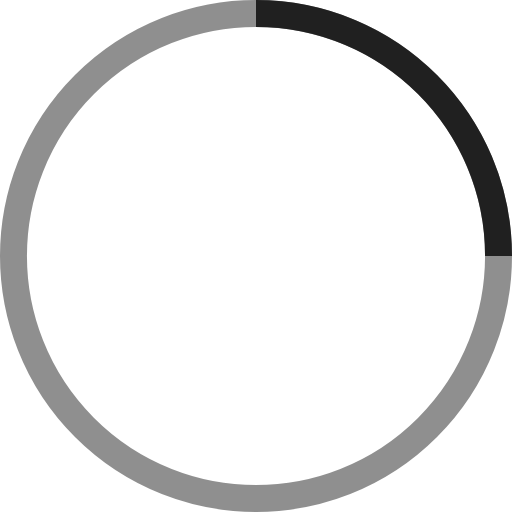
t = 0.00 s
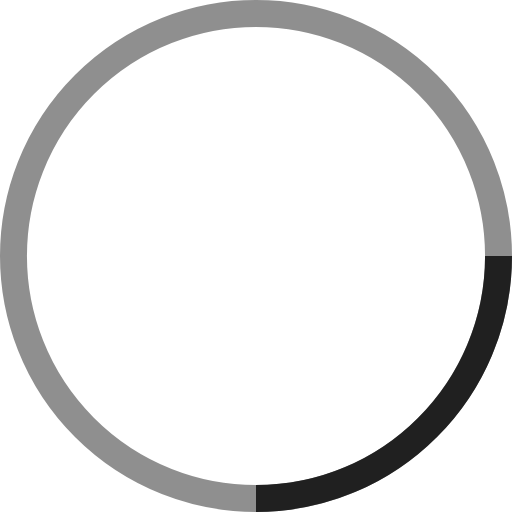
t = 0.25 s
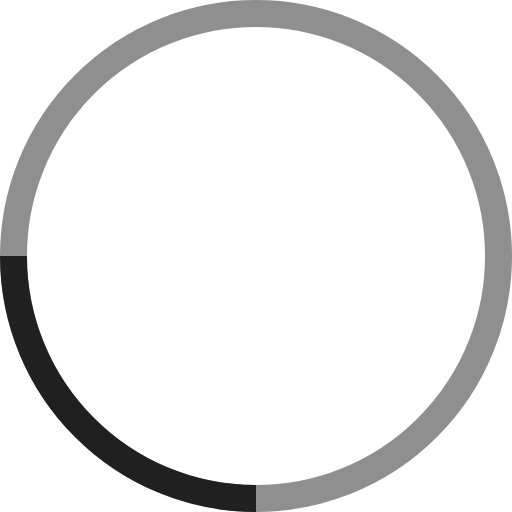
t = 0.50 s
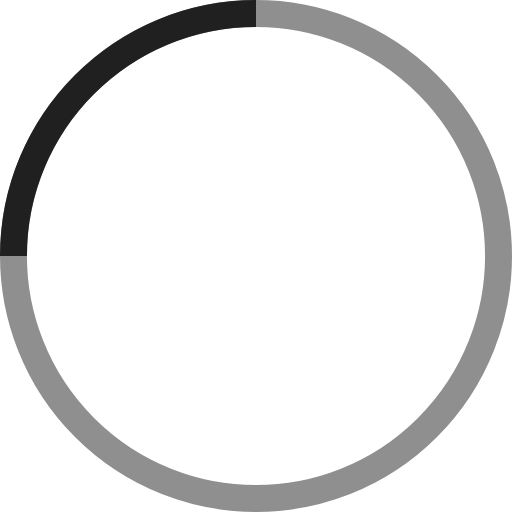
t = 0.75 s

The animated SVG that drew these frames (rendered in a browser with its animation timeline set to each time). Animation: 1 SMIL element (animateTransform=1); one cycle of 1.00 s, repeats indefinitely.

<!-- By Sam Herbert (@sherb), for everyone. More @ http://goo.gl/7AJzbL -->
<svg width="38" height="38" viewBox="0 0 38 38" xmlns="http://www.w3.org/2000/svg" stroke="#202020">
    <g fill="none" fill-rule="evenodd">
        <g transform="translate(1 1)" stroke-width="2">
            <circle stroke-opacity=".5" cx="18" cy="18" r="18"/>
            <path d="M36 18c0-9.94-8.06-18-18-18">
                <animateTransform
                    attributeName="transform"
                    type="rotate"
                    from="0 18 18"
                    to="360 18 18"
                    dur="1s"
                    repeatCount="indefinite"/>
            </path>
        </g>
    </g>
</svg>
